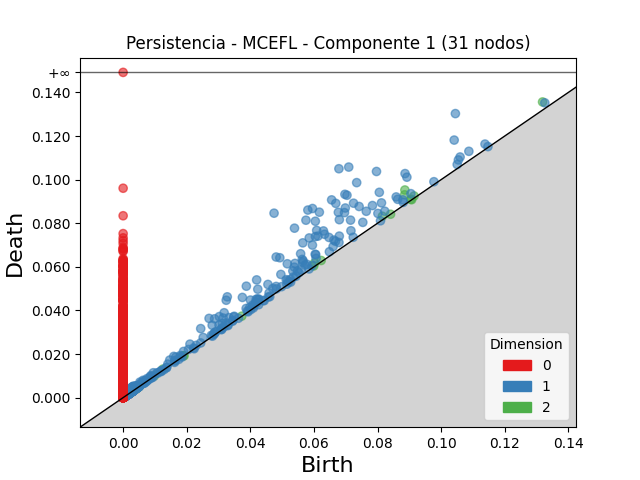

Values plotted in this chart, from the file beside it:
dimension, birth, death
2, 0.0886, 0.09525
2, 0.08852, 0.09303
2, 0.1319, 0.1356
2, 0.08153, 0.0832
2, 0.06017, 0.06172
2, 0.09149, 0.09252
2, 0.06228, 0.06291
2, 0.01251, 0.01309
2, 0.09047, 0.09096
2, 0.05993, 0.0604
2, 0.003879, 0.004282
2, 0.0189, 0.01921
2, 0.004833, 0.005096
2, 0.003493, 0.003749
2, 0.004522, 0.004743
2, 0.003387, 0.003596
2, 0.003077, 0.003246
2, 0.009866, 0.01003
2, 0.004267, 0.004392
2, 0.004272, 0.004377
2, 0.004129, 0.004235
2, 0.001088, 0.001187
2, 0.004323, 0.004419
2, 0.004317, 0.00441
2, 0.002025, 0.002111
2, 0.00142, 0.001501
2, 0.0373, 0.03739
2, 0.001677, 0.001753
2, 0.09074, 0.09081
2, 0.001513, 0.001576
2, 0.0007821, 0.0008449
2, 0.001462, 0.001524
2, 0.003053, 0.003111
2, 0.001535, 0.001591
2, 0.001524, 0.001575
2, 0.001899, 0.001945
2, 0.001734, 0.001777
2, 0.001605, 0.001646
2, 0.001611, 0.001652
2, 0.01917, 0.0192
2, 0.001062, 0.001096
2, 0.0841, 0.08413
2, 0.002179, 0.002208
2, 0.001819, 0.001841
2, 0.001776, 0.001795
2, 0.001586, 0.001604
2, 0.00504, 0.005058
2, 0.002879, 0.002891
2, 0.001326, 0.001337
2, 0.001198, 0.001209
2, 0.00218, 0.00219
2, 0.00126, 0.001269
2, 0.001783, 0.001792
2, 0.002155, 0.002163
2, 0.003817, 0.003825
2, 0.001431, 0.001438
2, 0.001278, 0.001284
2, 0.001732, 0.001736
2, 0.002095, 0.002099
2, 0.001776, 0.00178
... 8,494 more rows
